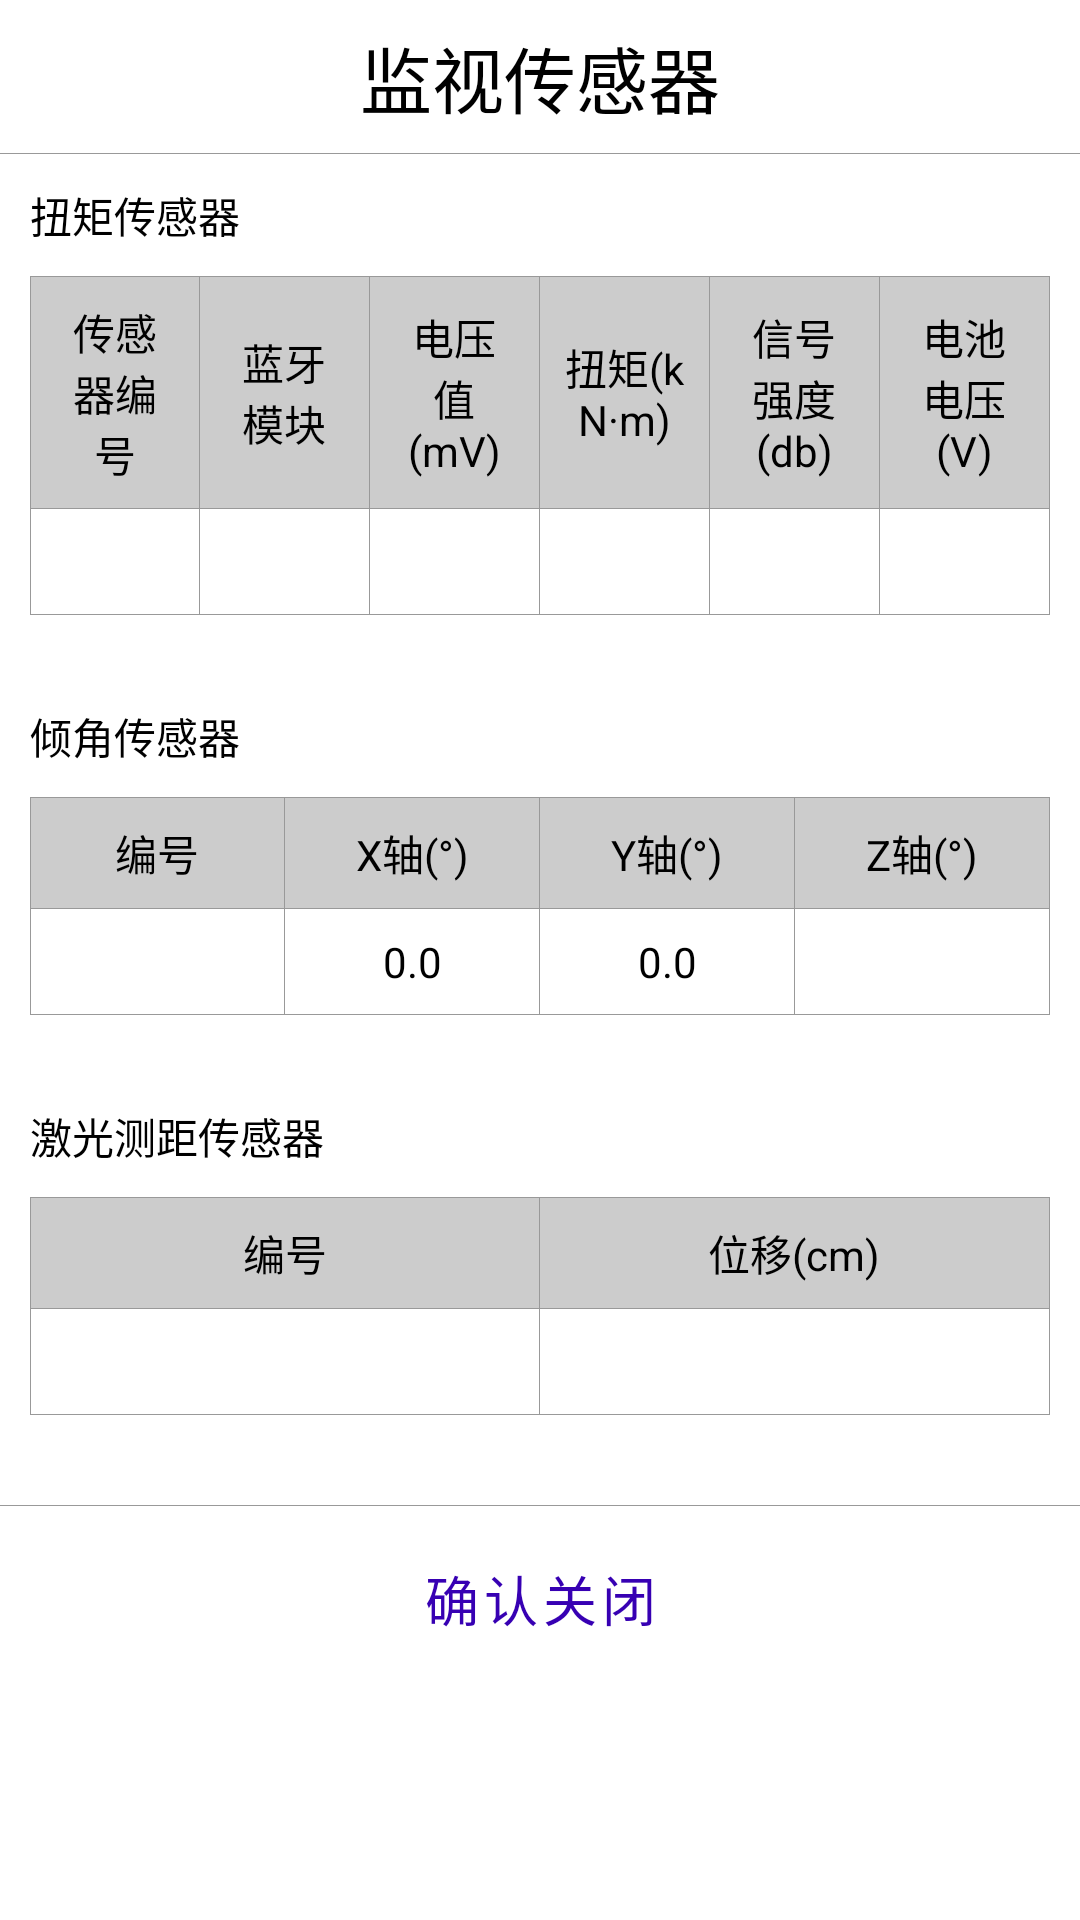

Here is an Android app screen rendered from its layout file. Give the layout XML and the strings, colors and styles it references.
<!-- AndroidManifest.xml: application theme Theme.APM -->
<!-- res/layout/monitor_sensor_layout.xml -->
<?xml version="1.0" encoding="utf-8"?>
<LinearLayout xmlns:android="http://schemas.android.com/apk/res/android"
    android:orientation="vertical"
    android:layout_width="match_parent"
    android:background="@color/white"
    android:layout_height="wrap_content">

    <TextView
        android:id="@+id/title"
        android:layout_marginVertical="8dp"
        android:textSize="24sp"
        android:layout_gravity="center_horizontal"
        android:textColor="@android:color/black"
        android:text="@string/monitor_sensor"
        android:layout_width="wrap_content"
        android:layout_height="wrap_content" />

    <include layout="@layout/horizontal_divider"/>


    <TextView
        android:layout_marginStart="10dp"
        android:layout_marginTop="10dp"
        android:id="@+id/loadTableTitle"
        android:text="扭矩传感器"
        style="@style/title_text_style"
        android:layout_width="wrap_content"
        android:layout_height="wrap_content"/>

    <TableLayout
        android:padding="10dp"
        android:id="@+id/tabLayout"
        android:layout_marginBottom="10dp"
        style="@style/table_layout_style">

        <TableRow
            style="@style/table_row_style"
            android:background="@color/gray_80">

            <TextView
                style="@style/table_text_style"
                android:text="@string/No_Title" />

            <TextView
                style="@style/table_text_style"
                android:text="@string/bluetooth" />

            <TextView
                style="@style/table_text_style"
                android:text="@string/torsion_voltage" />

            <TextView
                style="@style/table_text_style"
                android:text="@string/realtime_torsion" />

            <TextView
                style="@style/table_text_style"
                android:text="@string/rssi" />

            <TextView
                style="@style/table_text_style"
                android:text="@string/battery" />
        </TableRow>

        <TableRow
            style="@style/table_row_style"
            android:background="@color/white"
            android:layout_height="64dp">

            <TextView
                android:id="@+id/torsionNo"
                style="@style/table_text_style" />

            <TextView
                android:id="@+id/bluetoothNo"
                style="@style/table_text_style" />

            <TextView
                android:id="@+id/voltageValue"
                style="@style/table_text_style" />

            <TextView
                android:id="@+id/torsionValue"
                style="@style/table_text_style" />

            <TextView
                android:id="@+id/rssiValue"
                style="@style/table_text_style" />

            <TextView
                android:id="@+id/batteryValue"
                style="@style/table_text_style" />
        </TableRow>

    </TableLayout>

    <TextView
        android:layout_marginStart="10dp"
        android:layout_marginTop="10dp"
        android:text="@string/angle_sensor"
        style="@style/title_text_style"
        android:layout_width="wrap_content"
        android:layout_height="wrap_content"/>

    <TableLayout
        android:padding="10dp"
        android:layout_marginBottom="10dp"
        style="@style/table_layout_style">

        <TableRow
            style="@style/table_row_style"
            android:background="@color/gray_80">

            <TextView
                style="@style/table_text_style"
                android:text="编号"  />

            <TextView
                style="@style/table_text_style"
                android:text="X轴(°)" />

            <TextView
                style="@style/table_text_style"
                android:text="Y轴(°)" />

            <TextView
                style="@style/table_text_style"
                android:text="Z轴(°)" />
        </TableRow>


        <TableRow
            style="@style/table_row_style"
            android:background="@color/white"
            android:layout_height="64dp">

            <TextView
                android:id="@+id/angleNo"
                style="@style/table_text_style" />

            <TextView
                android:text="@string/angle_default_value"
                android:id="@+id/angleX"
                style="@style/table_text_style" />

            <TextView
                android:text="@string/angle_default_value"
                android:id="@+id/angleY"
                style="@style/table_text_style" />

            <TextView
                android:id="@+id/angleZ"
                style="@style/table_text_style" />

        </TableRow>

    </TableLayout>

    <TextView
        android:layout_marginStart="10dp"
        android:layout_marginTop="10dp"
        android:text="@string/displacement_sensor"
        style="@style/title_text_style"
        android:layout_width="wrap_content"
        android:layout_height="wrap_content"/>

    <TableLayout
        android:padding="10dp"
        android:layout_marginBottom="20dp"
        style="@style/table_layout_style">

        <TableRow
            style="@style/table_row_style"
            android:background="@color/gray_80">

            <TextView
                style="@style/table_text_style"
                android:text="编号" />

            <TextView
                style="@style/table_text_style"
                android:text="位移(cm)" />

        </TableRow>


        <TableRow
            style="@style/table_row_style"
            android:background="@color/white"
            android:layout_height="64dp">

            <TextView
                android:id="@+id/displacementNo"
                style="@style/table_text_style" />

            <TextView
                android:id="@+id/displacementValue"
                style="@style/table_text_style" />

        </TableRow>

    </TableLayout>

    <include layout="@layout/horizontal_divider"/>

    <include layout="@layout/dialog_single_button_layout"/>

</LinearLayout>
<!-- res/layout/horizontal_divider.xml (included above) -->
<?xml version="1.0" encoding="utf-8"?>
<View xmlns:android="http://schemas.android.com/apk/res/android"
    android:background="@color/gray_60"
    android:layout_width="match_parent"
    android:layout_height="1px">
</View>
<!-- res/layout/dialog_single_button_layout.xml (included above) -->
<?xml version="1.0" encoding="utf-8"?>
<LinearLayout xmlns:android="http://schemas.android.com/apk/res/android"
  xmlns:tools="http://schemas.android.com/tools"
  android:orientation="horizontal"
  android:layout_width="match_parent"
  android:layout_height="62dp">
  <Button
    android:textSize="18sp"
    android:id = "@+id/commit"
    android:text="@string/okAndClose"
    android:layout_weight="1"
    android:layout_width="60dp"
    android:layout_height="match_parent"
    android:textColor="@color/purple_700"
    style="?android:attr/buttonBarButtonStyle" />
</LinearLayout>
<!-- resources referenced by this layout -->
<resources>
  <color name="gray_60">#999999</color>
  <color name="gray_80">#cccccc</color>
  <color name="purple_700">#FF3700B3</color>
  <color name="white">#FFFFFFFF</color>
  <string name="No_Title">传感器编号</string>
  <string name="angle_default_value">0.0</string>
  <string name="angle_sensor">倾角传感器</string>
  <string name="battery">电池电压(V)</string>
  <string name="bluetooth">蓝牙模块</string>
  <string name="displacement_sensor">激光测距传感器</string>
  <string name="monitor_sensor">监视传感器</string>
  <string name="okAndClose">确认关闭</string>
  <string name="realtime_torsion">扭矩(kN·m)</string>
  <string name="rssi">信号强度(db)</string>
  <string name="torsion_voltage">电压值(mV)</string>
  <style name="table_layout_style">
          <item name="android:divider">@drawable/table_v_divider</item>
          <item name="android:orientation">vertical</item>
          <item name="android:showDividers">middle|beginning|end</item>
          <item name="android:layout_width">match_parent</item>
          <item name="android:layout_height">wrap_content</item>
      </style>
  <style name="table_row_style">
          <item name="gravity">center</item>
          <item name="android:layout_width">match_parent</item>
          <item name="android:layout_height">wrap_content</item>
          <item name="android:divider">@drawable/table_h_divider</item>
          <item name="android:orientation">horizontal</item>
          <item name="android:showDividers">middle|beginning|end</item>
      </style>
  <style name="table_text_style">
          <item name="android:textSize">14sp</item>
          <item name="android:textColor">@color/black</item>
          <item name="android:padding">8dp</item>
          <item name="android:layout_weight">1</item>
          <item name="android:layout_width">1dp</item>
          <item name="android:gravity">center</item>
          <item name="android:layout_gravity">center</item>
          <item name="android:layout_height">wrap_content</item>
      </style>
  <style name="title_text_style">
          <item name="android:layout_marginTop">4dp</item>
          <item name="android:textColor">@color/black</item>
          <item name="android:layout_width">wrap_content</item>
          <item name="android:layout_height">wrap_content</item>
      </style>
  <style name="Theme.APM" parent="Theme.MaterialComponents.DayNight.DarkActionBar">
          
          <item name="colorPrimary">@color/background_color</item>
          <item name="colorPrimaryVariant">@color/background_color</item>
          <item name="colorOnPrimary">@color/white</item>
          
          <item name="colorSecondary">@color/teal_200</item>
          <item name="colorSecondaryVariant">@color/teal_700</item>
          <item name="colorOnSecondary">@color/black</item>
          
          <item name="android:statusBarColor" tools:targetApi="l">?attr/colorPrimaryVariant</item>
          
      </style>
  <!-- drawable table_v_divider (drawable) -->
  <?xml version="1.0" encoding="utf-8"?>
  <shape xmlns:android="http://schemas.android.com/apk/res/android"
    android:shape="rectangle">
    <size android:height="1px" />
    <solid android:color="@color/gray_60" />
  </shape>
  <!-- drawable table_h_divider (drawable) -->
  <?xml version="1.0" encoding="utf-8"?>
  <shape xmlns:android="http://schemas.android.com/apk/res/android"
    android:shape="rectangle">
    <size android:width="1px" />
    <solid android:color="@color/gray_60" />
  </shape>
  <color name="black">#FF000000</color>
  <color name="background_color">#0C1323</color>
  <color name="teal_200">#FF03DAC5</color>
  <color name="teal_700">#FF018786</color>
</resources>
